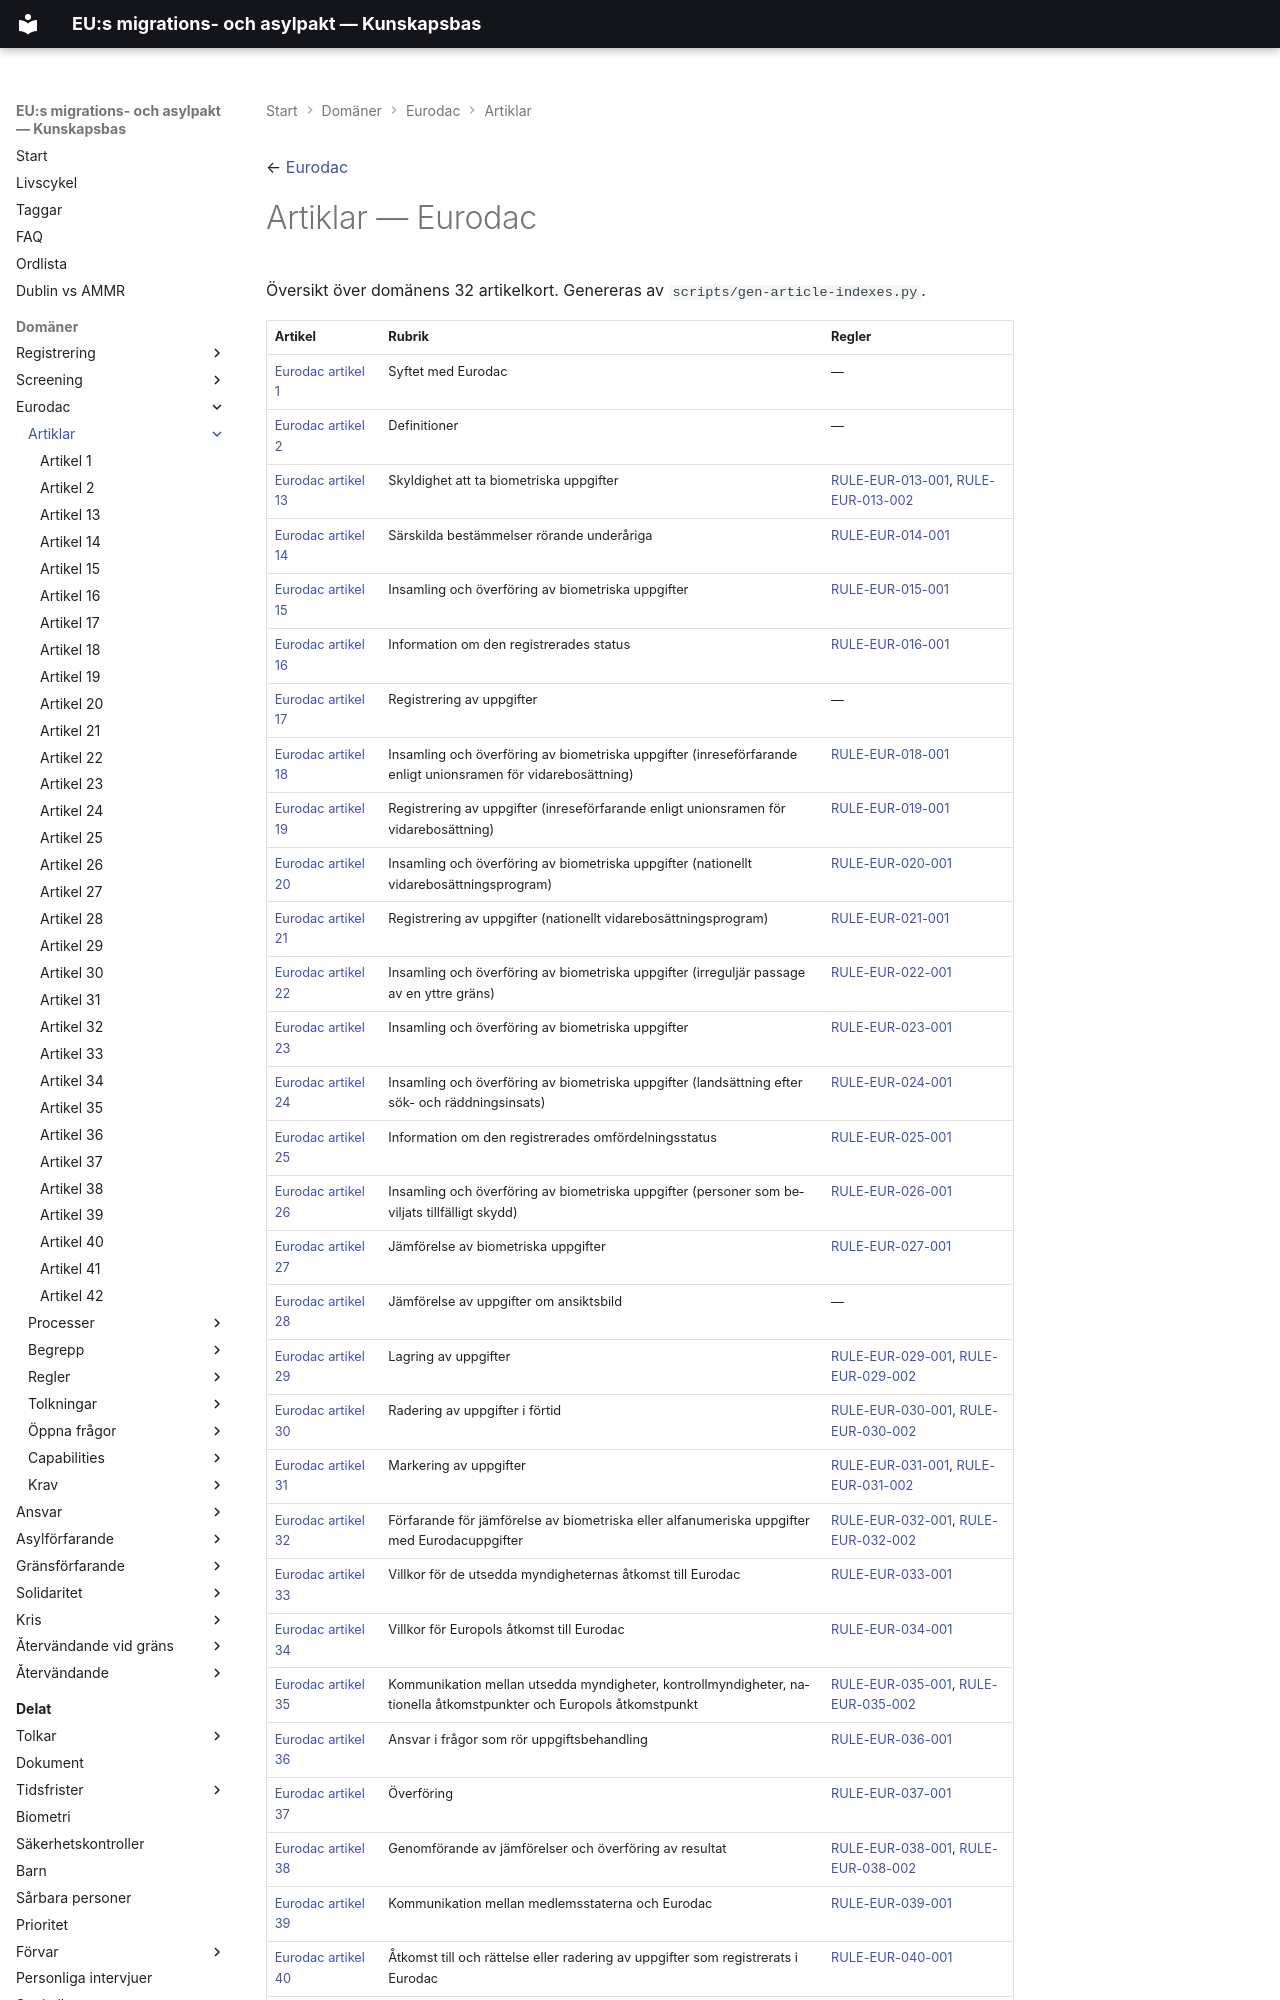

repository: chrhe894/migration_pact · page: domains/eurodac/articles/index.html · generator: mkdocs

← [Eurodac](../README.md)

# Artiklar — Eurodac

Översikt över domänens 32 artikelkort. Genereras av `scripts/gen-article-indexes.py`.

| Artikel | Rubrik | Regler |
|---------|--------|--------|
| [Eurodac artikel 1](eur-001.md) | Syftet med Eurodac | — |
| [Eurodac artikel 2](eur-002.md) | Definitioner | — |
| [Eurodac artikel 13](eur-013.md) | Skyldighet att ta biometriska uppgifter | [RULE-EUR-013-001](../rules/rule-eur-013-001.md), [RULE-EUR-013-002](../rules/rule-eur-013-002.md) |
| [Eurodac artikel 14](eur-014.md) | Särskilda bestämmelser rörande underåriga | [RULE-EUR-014-001](../rules/rule-eur-014-001.md) |
| [Eurodac artikel 15](eur-015.md) | Insamling och överföring av biometriska uppgifter | [RULE-EUR-015-001](../rules/rule-eur-015-001.md) |
| [Eurodac artikel 16](eur-016.md) | Information om den registrerades status | [RULE-EUR-016-001](../rules/rule-eur-016-001.md) |
| [Eurodac artikel 17](eur-017.md) | Registrering av uppgifter | — |
| [Eurodac artikel 18](eur-018.md) | Insamling och överföring av biometriska uppgifter (inreseförfarande enligt unionsramen för vidarebosättning) | [RULE-EUR-018-001](../rules/rule-eur-018-001.md) |
| [Eurodac artikel 19](eur-019.md) | Registrering av uppgifter (inreseförfarande enligt unionsramen för vidarebosättning) | [RULE-EUR-019-001](../rules/rule-eur-019-001.md) |
| [Eurodac artikel 20](eur-020.md) | Insamling och överföring av biometriska uppgifter (nationellt vidarebosättningsprogram) | [RULE-EUR-020-001](../rules/rule-eur-020-001.md) |
| [Eurodac artikel 21](eur-021.md) | Registrering av uppgifter (nationellt vidarebosättningsprogram) | [RULE-EUR-021-001](../rules/rule-eur-021-001.md) |
| [Eurodac artikel 22](eur-022.md) | Insamling och överföring av biometriska uppgifter (irreguljär passage av en yttre gräns) | [RULE-EUR-022-001](../rules/rule-eur-022-001.md) |
| [Eurodac artikel 23](eur-023.md) | Insamling och överföring av biometriska uppgifter | [RULE-EUR-023-001](../rules/rule-eur-023-001.md) |
| [Eurodac artikel 24](eur-024.md) | Insamling och överföring av biometriska uppgifter (landsättning efter sök- och räddningsinsats) | [RULE-EUR-024-001](../rules/rule-eur-024-001.md) |
| [Eurodac artikel 25](eur-025.md) | Information om den registrerades omfördelningsstatus | [RULE-EUR-025-001](../rules/rule-eur-025-001.md) |
| [Eurodac artikel 26](eur-026.md) | Insamling och överföring av biometriska uppgifter (personer som beviljats tillfälligt skydd) | [RULE-EUR-026-001](../rules/rule-eur-026-001.md) |
| [Eurodac artikel 27](eur-027.md) | Jämförelse av biometriska uppgifter | [RULE-EUR-027-001](../rules/rule-eur-027-001.md) |
| [Eurodac artikel 28](eur-028.md) | Jämförelse av uppgifter om ansiktsbild | — |
| [Eurodac artikel 29](eur-029.md) | Lagring av uppgifter | [RULE-EUR-029-001](../rules/rule-eur-029-001.md), [RULE-EUR-029-002](../rules/rule-eur-029-002.md) |
| [Eurodac artikel 30](eur-030.md) | Radering av uppgifter i förtid | [RULE-EUR-030-001](../rules/rule-eur-030-001.md), [RULE-EUR-030-002](../rules/rule-eur-030-002.md) |
| [Eurodac artikel 31](eur-031.md) | Markering av uppgifter | [RULE-EUR-031-001](../rules/rule-eur-031-001.md), [RULE-EUR-031-002](../rules/rule-eur-031-002.md) |
| [Eurodac artikel 32](eur-032.md) | Förfarande för jämförelse av biometriska eller alfanumeriska uppgifter med Eurodacuppgifter | [RULE-EUR-032-001](../rules/rule-eur-032-001.md), [RULE-EUR-032-002](../rules/rule-eur-032-002.md) |
| [Eurodac artikel 33](eur-033.md) | Villkor för de utsedda myndigheternas åtkomst till Eurodac | [RULE-EUR-033-001](../rules/rule-eur-033-001.md) |
| [Eurodac artikel 34](eur-034.md) | Villkor för Europols åtkomst till Eurodac | [RULE-EUR-034-001](../rules/rule-eur-034-001.md) |
| [Eurodac artikel 35](eur-035.md) | Kommunikation mellan utsedda myndigheter, kontrollmyndigheter, nationella åtkomstpunkter och Europols åtkomstpunkt | [RULE-EUR-035-001](../rules/rule-eur-035-001.md), [RULE-EUR-035-002](../rules/rule-eur-035-002.md) |
| [Eurodac artikel 36](eur-036.md) | Ansvar i frågor som rör uppgiftsbehandling | [RULE-EUR-036-001](../rules/rule-
